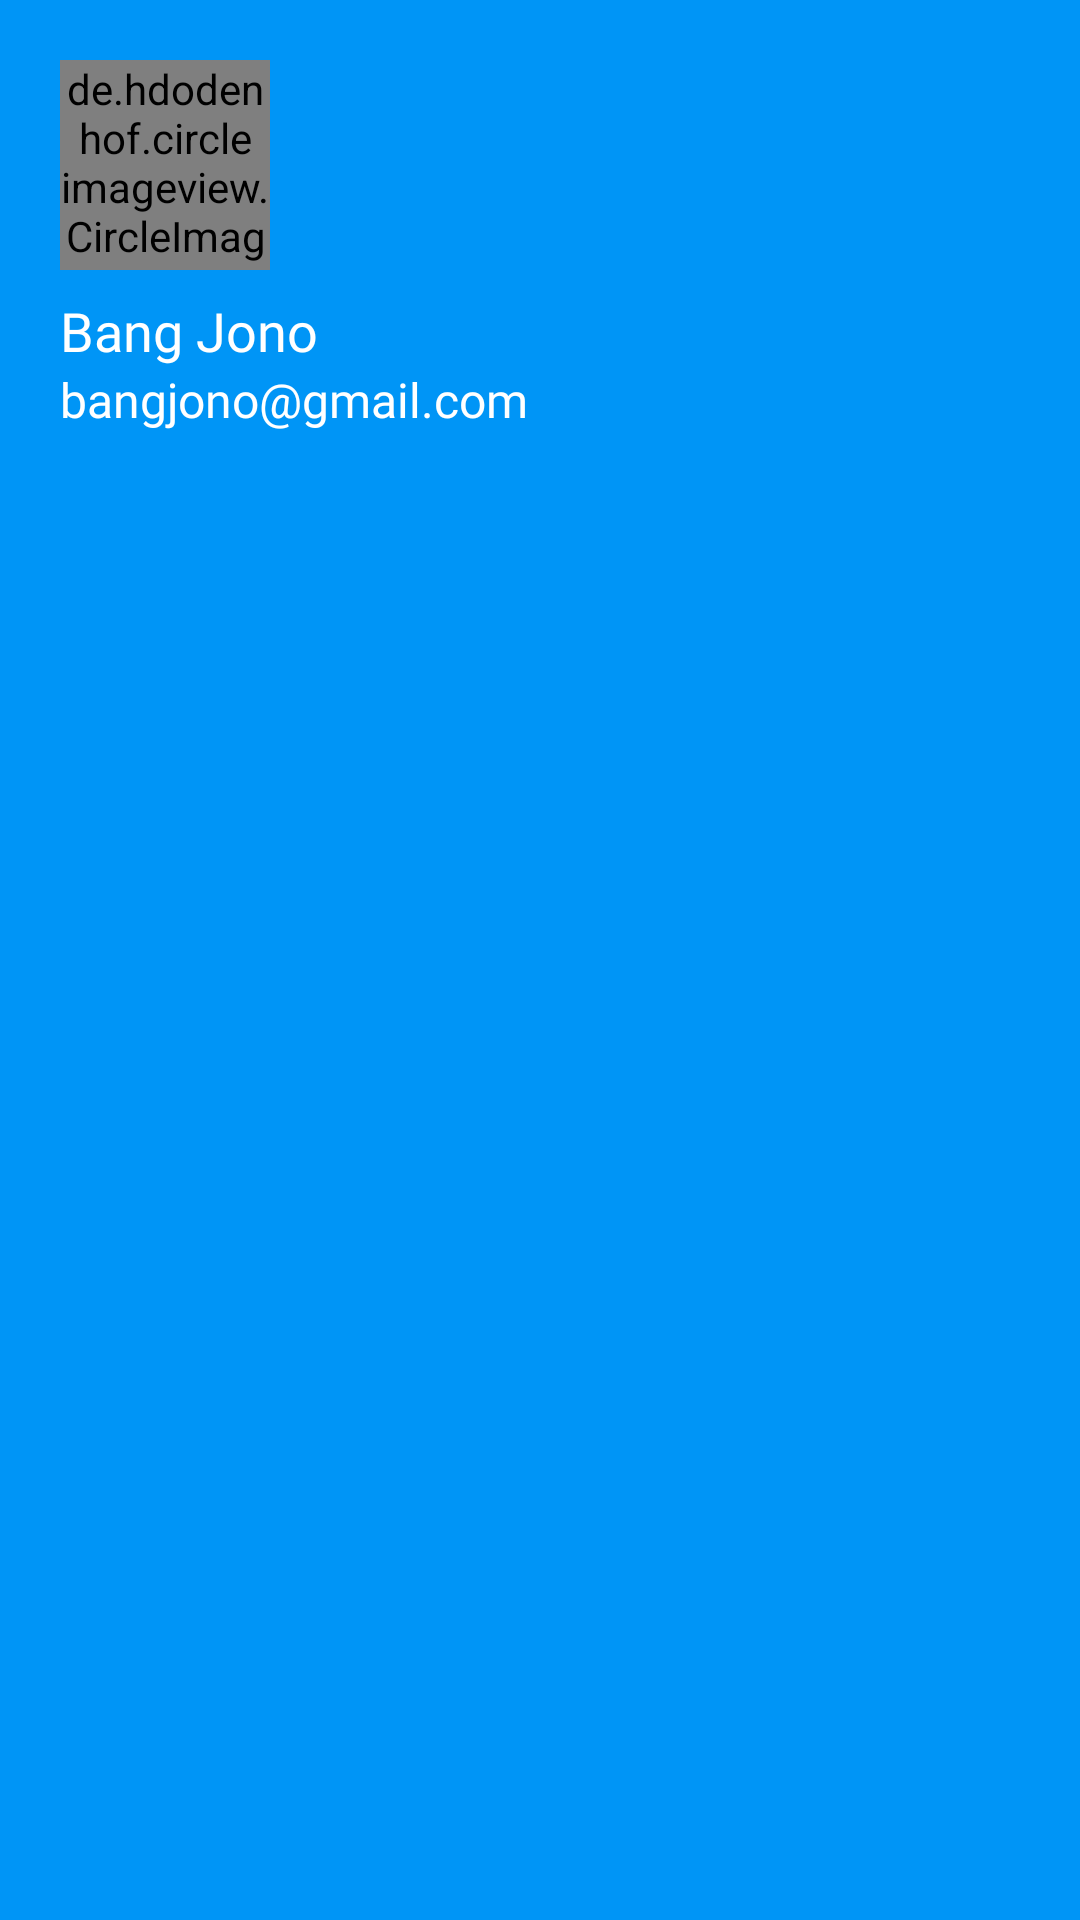

Android layout source for this screen:
<!-- AndroidManifest.xml: application theme Theme.TripieAdmin -->
<!-- res/layout/drawer_header.xml -->
<?xml version="1.0" encoding="utf-8"?>
<androidx.constraintlayout.widget.ConstraintLayout xmlns:android="http://schemas.android.com/apk/res/android"
    xmlns:app="http://schemas.android.com/apk/res-auto"
    xmlns:tools="http://schemas.android.com/tools"
    android:layout_width="match_parent"
    android:layout_height="170dp"
    android:background="@color/blue"
    tools:ignore="Overdraw">

    <LinearLayout
        android:layout_width="match_parent"
        android:layout_height="wrap_content"
        android:orientation="vertical"
        android:layout_margin="20dp"
        app:layout_constraintEnd_toEndOf="parent"
        app:layout_constraintStart_toStartOf="parent"
        app:layout_constraintTop_toTopOf="parent">

        <de.hdodenhof.circleimageview.CircleImageView
            android:layout_width="70dp"
            android:layout_height="70dp"
            android:src="@drawable/default_profile"
            app:layout_constraintStart_toStartOf="parent"
            app:layout_constraintTop_toTopOf="parent" />

        <TextView
            android:id="@+id/tvHeaderName"
            android:layout_width="wrap_content"
            android:layout_height="wrap_content"
            android:layout_marginTop="8dp"
            android:text="@string/bang_jono"
            android:textSize="18sp"
            android:textColor="@color/white"
            android:fontFamily="@font/poppins_medium"/>

        <TextView
            android:id="@+id/tvHeaderEmail"
            android:layout_width="wrap_content"
            android:layout_height="wrap_content"
            android:text="@string/bangjono_gmail_com"
            android:textSize="16sp"
            android:textColor="@color/white"
            android:fontFamily="@font/poppins_light"/>

    </LinearLayout>

</androidx.constraintlayout.widget.ConstraintLayout>
<!-- resources referenced by this layout -->
<resources>
  <color name="blue">#0095F6</color>
  <color name="white">#FFFFFFFF</color>
  <string name="bang_jono">Bang Jono</string>
  <string name="bangjono_gmail_com">bangjono@gmail.com</string>
  <style name="Theme.TripieAdmin" parent="Theme.MaterialComponents.Light.NoActionBar">
          
          <item name="colorPrimary">@color/blue</item>
          <item name="colorPrimaryVariant">@color/purple_700</item>
          <item name="colorOnPrimary">@color/white</item>
          
          <item name="colorSecondary">@color/teal_200</item>
          <item name="colorSecondaryVariant">@color/teal_700</item>
          <item name="colorOnSecondary">@color/black</item>
          
          <item name="android:statusBarColor" tools:targetApi="l" tools:ignore="ObsoleteSdkInt">?attr/colorPrimaryVariant</item>
          
      </style>
  <color name="purple_700">#FF3700B3</color>
  <color name="teal_200">#FF03DAC5</color>
  <color name="teal_700">#FF018786</color>
  <color name="black">#FF000000</color>
</resources>
